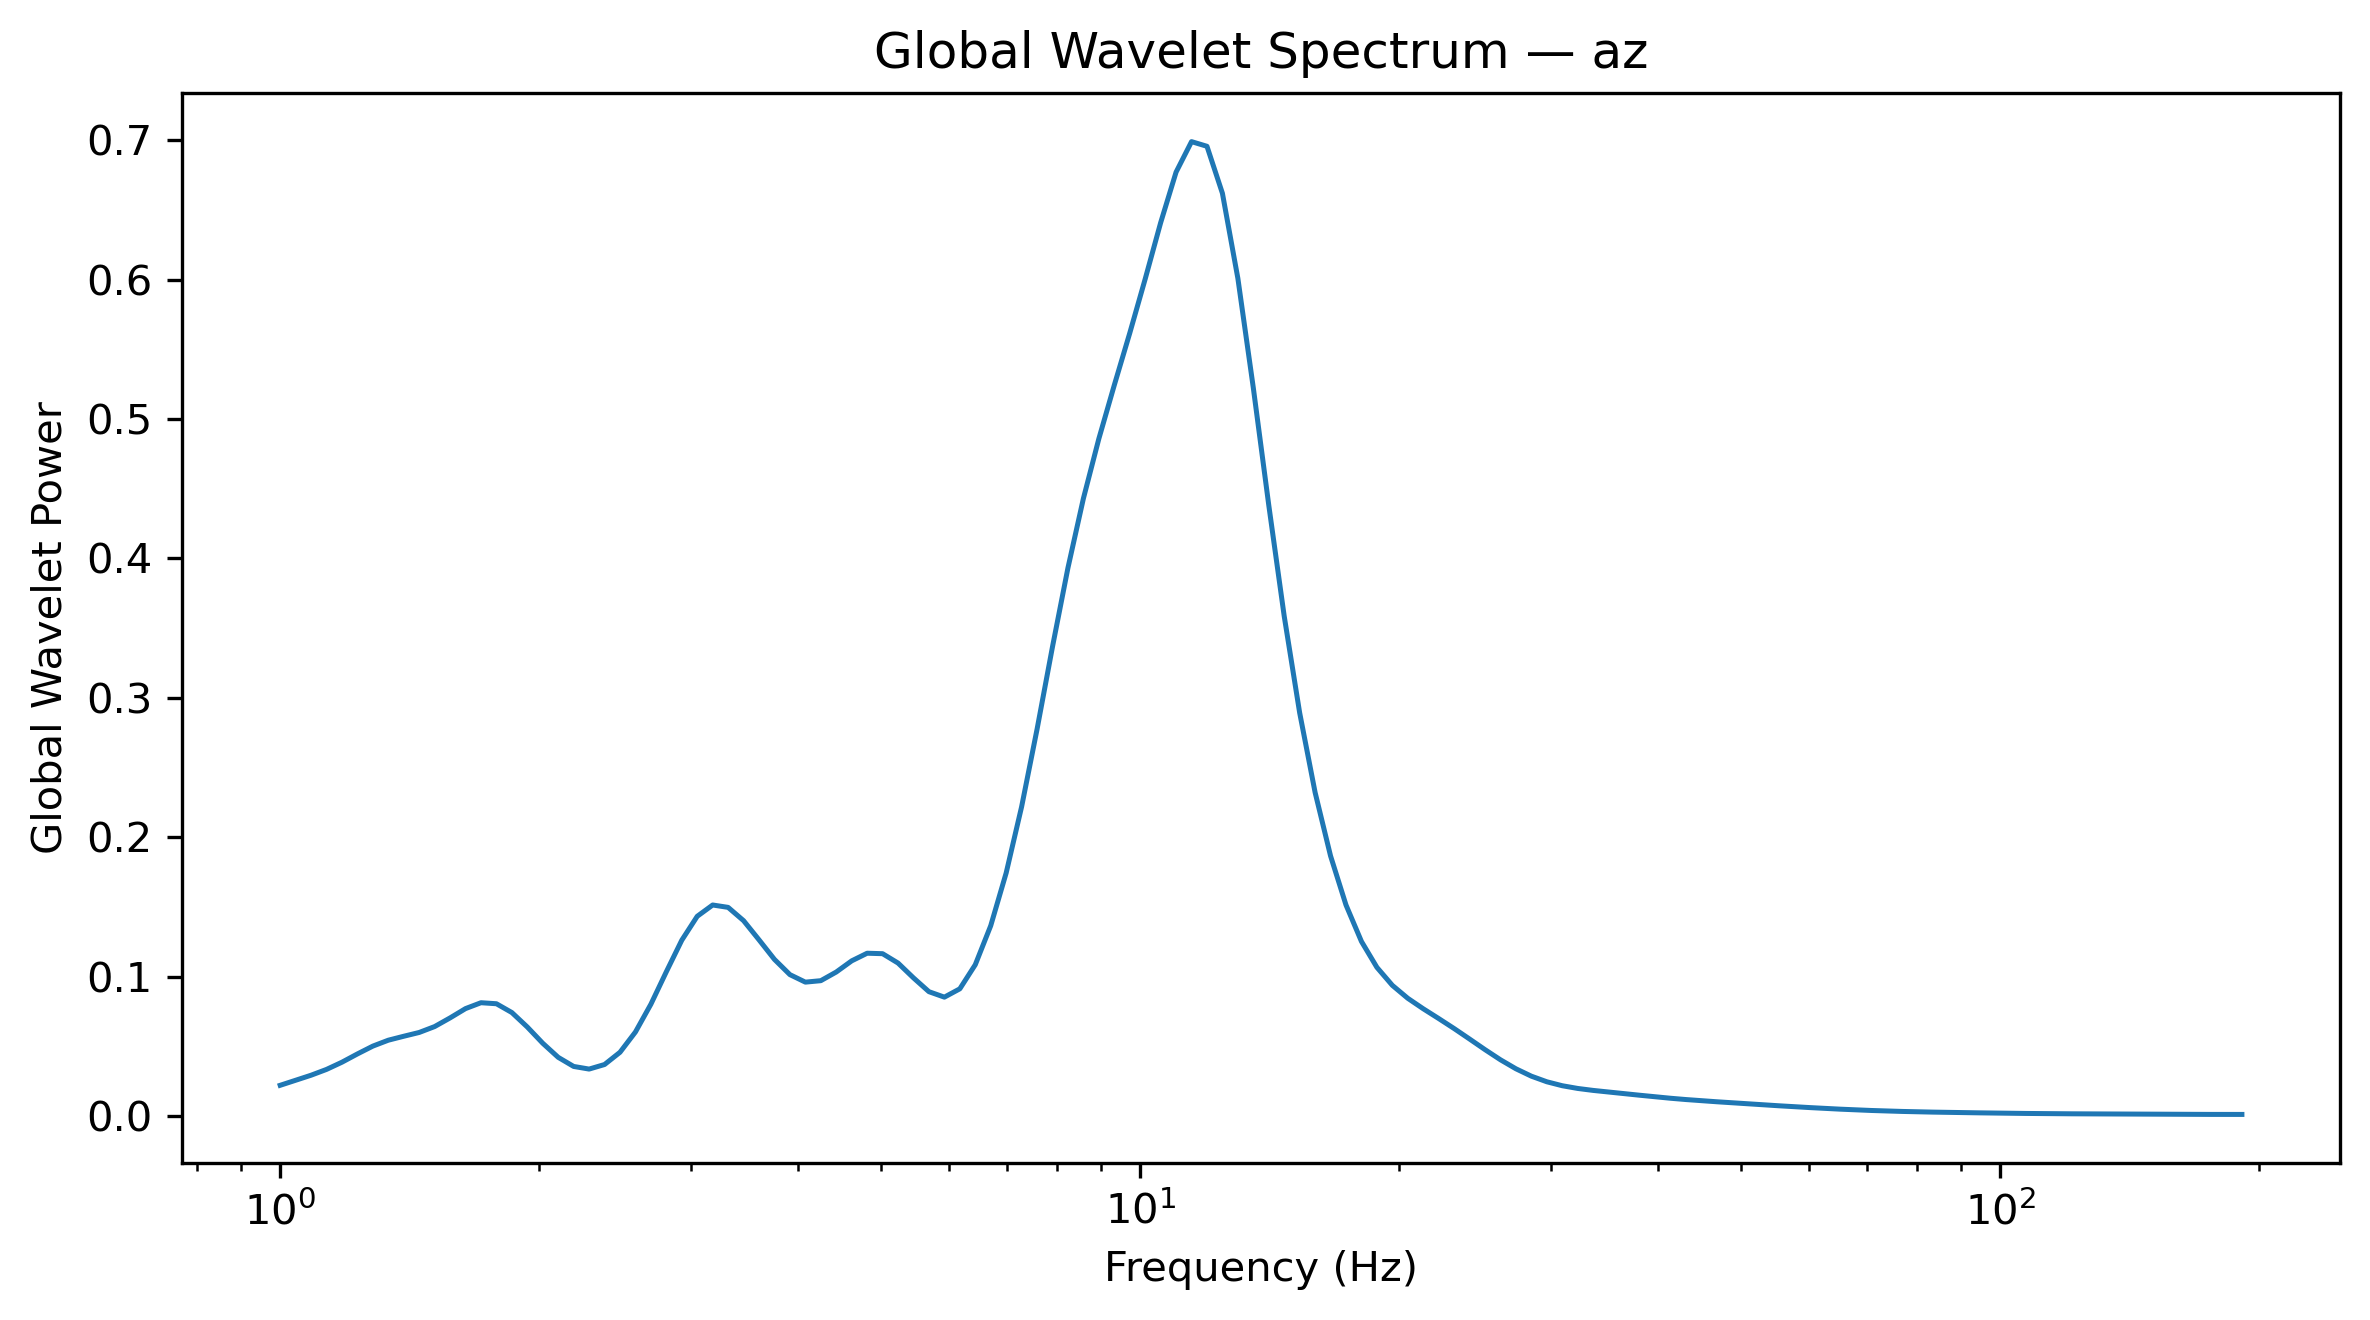

Data behind this chart, as committed beside it:
Frequency_Hz, GlobalWaveletPower, GlobalWaveletAmplitude
1.0, 0.02197, 0.1482
1.042, 0.02554, 0.1598
1.086, 0.0292, 0.1709
1.132, 0.03337, 0.1827
1.18, 0.03855, 0.1963
1.23, 0.04448, 0.2109
1.282, 0.0501, 0.2238
1.336, 0.05433, 0.2331
1.392, 0.05717, 0.2391
1.451, 0.05988, 0.2447
1.512, 0.06412, 0.2532
1.576, 0.07034, 0.2652
1.643, 0.07701, 0.2775
1.712, 0.08123, 0.285
1.784, 0.0805, 0.2837
1.86, 0.07418, 0.2724
1.938, 0.06379, 0.2526
2.02, 0.05214, 0.2283
2.105, 0.04204, 0.205
2.194, 0.0355, 0.1884
2.287, 0.03362, 0.1833
2.383, 0.03689, 0.1921
2.484, 0.04567, 0.2137
2.589, 0.06024, 0.2454
2.698, 0.08017, 0.2831
2.812, 0.1035, 0.3216
2.931, 0.1261, 0.3551
3.055, 0.1432, 0.3785
3.183, 0.1514, 0.389
3.318, 0.1496, 0.3868
3.458, 0.1401, 0.3743
3.604, 0.1264, 0.3555
3.756, 0.1123, 0.3351
3.915, 0.1014, 0.3184
4.08, 0.096, 0.3098
4.252, 0.09705, 0.3115
4.432, 0.1033, 0.3213
4.619, 0.1113, 0.3336
4.814, 0.1167, 0.3417
5.017, 0.1164, 0.3412
5.229, 0.1097, 0.3312
5.45, 0.09905, 0.3147
5.68, 0.08915, 0.2986
5.92, 0.08523, 0.2919
6.17, 0.09121, 0.302
6.43, 0.1085, 0.3294
6.702, 0.1365, 0.3694
6.985, 0.1744, 0.4176
7.28, 0.2219, 0.471
7.587, 0.2775, 0.5268
7.908, 0.3367, 0.5803
8.241, 0.3933, 0.6271
8.589, 0.4431, 0.6656
8.952, 0.486, 0.6971
9.33, 0.5244, 0.7242
9.724, 0.5617, 0.7495
10.13, 0.6006, 0.775
10.56, 0.6409, 0.8006
11.01, 0.6773, 0.823
11.47, 0.6991, 0.8361
... 68 more rows
